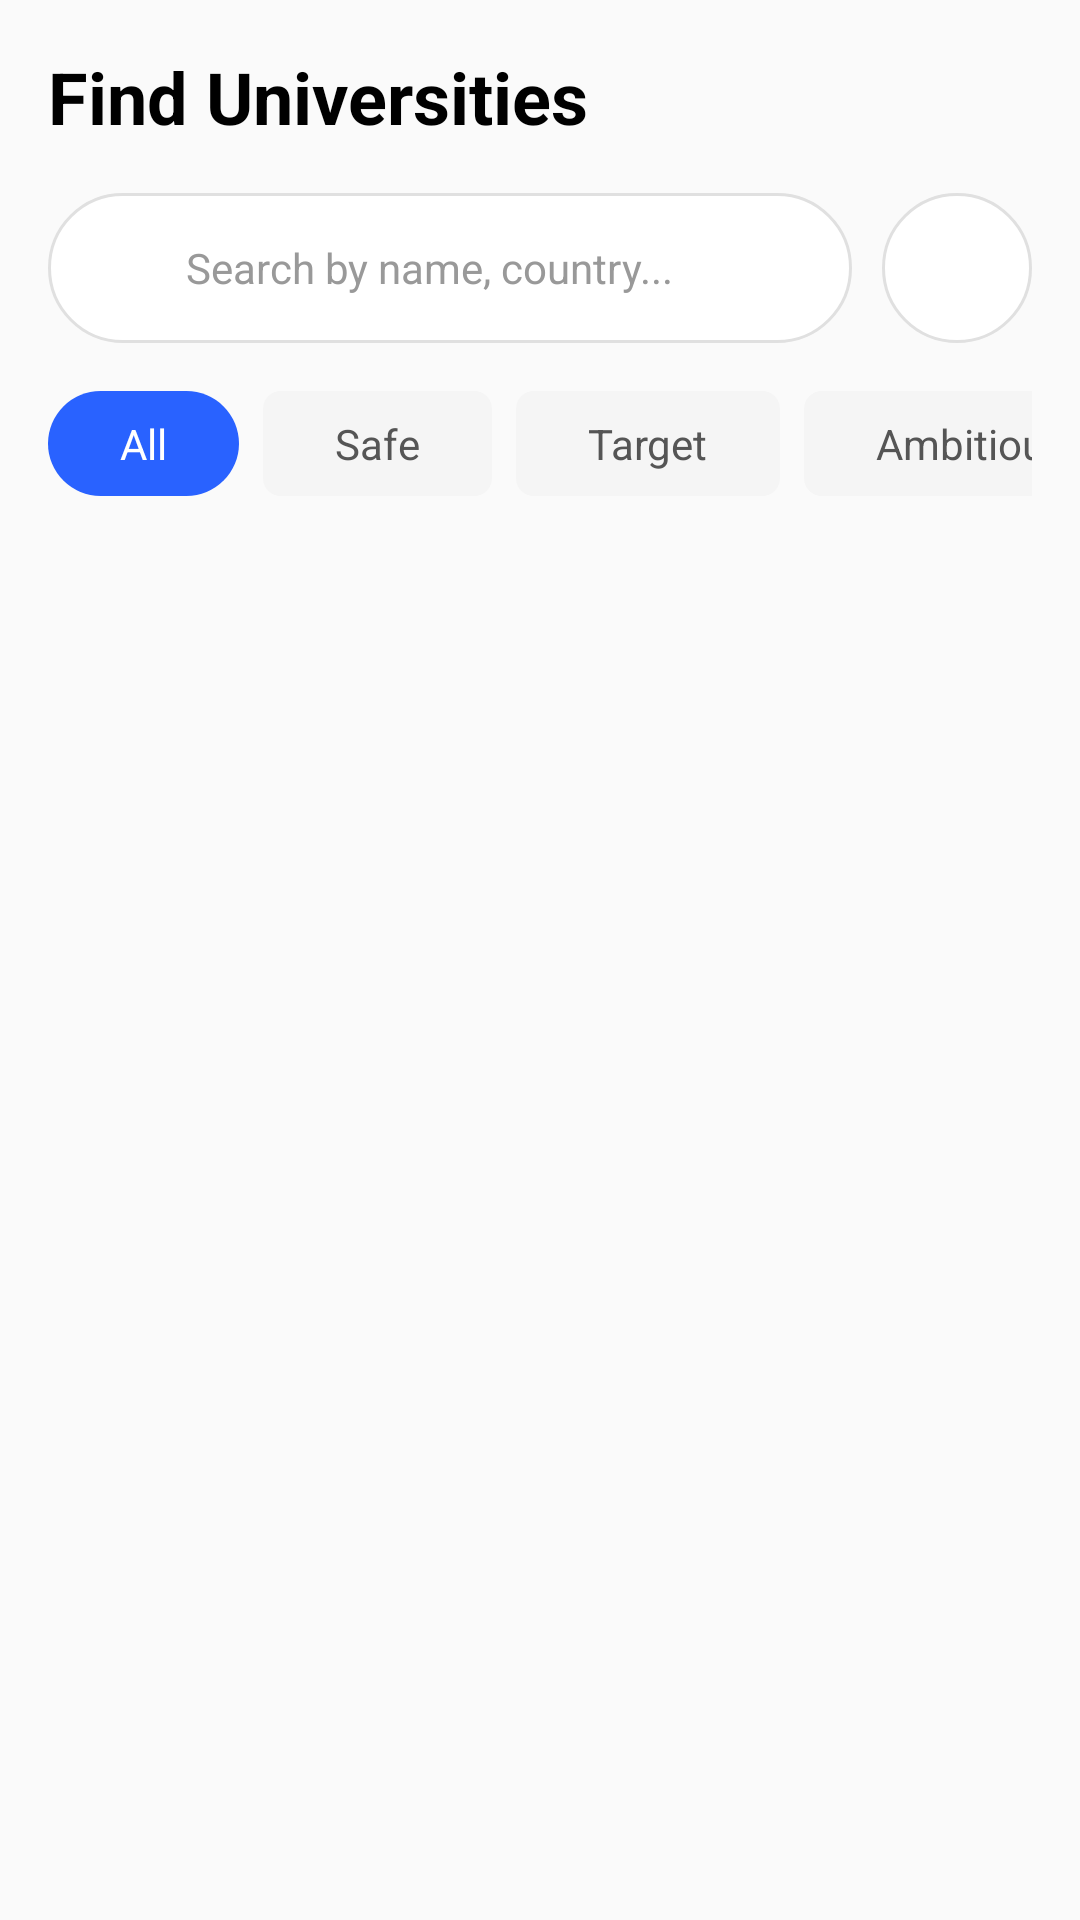

Produce the Android XML layout that renders to this screen, including the resource entries it uses.
<!-- AndroidManifest.xml: application theme Theme.MadFinalProject -->
<!-- res/layout/activity_explore.xml -->
<?xml version="1.0" encoding="utf-8"?>
<LinearLayout xmlns:android="http://schemas.android.com/apk/res/android"
    xmlns:app="http://schemas.android.com/apk/res-auto"
    android:layout_width="match_parent"
    android:layout_height="match_parent"
    android:orientation="vertical"
    android:background="#FAFAFA"
    android:padding="16dp">

    <TextView
        android:layout_width="wrap_content"
        android:layout_height="wrap_content"
        android:text="Find Universities"
        android:textColor="#000000"
        android:textSize="24sp"
        android:textStyle="bold"
        android:layout_marginBottom="16dp"/>

    <LinearLayout
        android:layout_width="match_parent"
        android:layout_height="wrap_content"
        android:orientation="horizontal"
        android:gravity="center_vertical"
        android:layout_marginBottom="16dp">

        <LinearLayout
            android:layout_width="0dp"
            android:layout_height="50dp"
            android:layout_weight="1"
            android:background="@drawable/bg_search_bar"
            android:gravity="center_vertical"
            android:orientation="horizontal"
            android:paddingStart="12dp"
            android:paddingEnd="12dp">

            <ImageView
                android:layout_width="24dp"
                android:layout_height="24dp"
                android:src="@drawable/search"
                app:tint="#888888"/>

            <EditText
                android:id="@+id/etSearch"
                android:layout_width="match_parent"
                android:layout_height="match_parent"
                android:layout_marginStart="10dp"
                android:background="@null"
                android:hint="Search by name, country..."
                android:textColorHint="#999999"
                android:textColor="#000000"
                android:textSize="14sp"
                android:inputType="text"
                android:maxLines="1"/>
        </LinearLayout>

        <LinearLayout
            android:id="@+id/btnFilter"
            android:layout_width="50dp"
            android:layout_height="50dp"
            android:layout_marginStart="10dp"
            android:background="@drawable/bg_search_bar"
            android:gravity="center"
            android:clickable="true"
            android:focusable="true">

            <ImageView
                android:layout_width="24dp"
                android:layout_height="24dp"
                android:src="@drawable/search"
                app:tint="#555555"/>
        </LinearLayout>

    </LinearLayout>

    <HorizontalScrollView
        android:layout_width="match_parent"
        android:layout_height="wrap_content"
        android:scrollbars="none"
        android:layout_marginBottom="16dp">

        <LinearLayout
            android:layout_width="wrap_content"
            android:layout_height="wrap_content"
            android:orientation="horizontal">

            <TextView
                android:id="@+id/filterAll"
                android:layout_width="wrap_content"
                android:layout_height="wrap_content"
                android:text="All"
                android:textColor="#FFFFFF"
                android:background="@drawable/bg_button_blue"
                android:paddingHorizontal="24dp"
                android:paddingVertical="8dp"
                android:layout_marginEnd="8dp"/>

            <TextView
                android:id="@+id/filterSafe"
                android:layout_width="wrap_content"
                android:layout_height="wrap_content"
                android:text="Safe"
                android:textColor="#555555"
                android:background="@drawable/bg_tag_grey"
                android:paddingHorizontal="24dp"
                android:paddingVertical="8dp"
                android:layout_marginEnd="8dp"/>

            <TextView
                android:id="@+id/filterTarget"
                android:layout_width="wrap_content"
                android:layout_height="wrap_content"
                android:text="Target"
                android:textColor="#555555"
                android:background="@drawable/bg_tag_grey"
                android:paddingHorizontal="24dp"
                android:paddingVertical="8dp"
                android:layout_marginEnd="8dp"/>

            <TextView
                android:id="@+id/filterAmbitious"
                android:layout_width="wrap_content"
                android:layout_height="wrap_content"
                android:text="Ambitious"
                android:textColor="#555555"
                android:background="@drawable/bg_tag_grey"
                android:paddingHorizontal="24dp"
                android:paddingVertical="8dp"/>
        </LinearLayout>
    </HorizontalScrollView>

    <androidx.recyclerview.widget.RecyclerView
        android:id="@+id/recyclerViewUniversities"
        android:layout_width="match_parent"
        android:layout_height="match_parent"
        android:clipToPadding="false"
        android:paddingBottom="16dp"/>

</LinearLayout>
<!-- resources referenced by this layout -->
<resources>
  <!-- drawable bg_button_blue (drawable) -->
  <?xml version="1.0" encoding="utf-8"?>
  <shape xmlns:android="http://schemas.android.com/apk/res/android">
      <solid android:color="#2962FF"/> <corners android:radius="20dp"/>
  </shape>
  <!-- drawable bg_search_bar (drawable) -->
  <?xml version="1.0" encoding="utf-8"?>
  <shape xmlns:android="http://schemas.android.com/apk/res/android"
      android:shape="rectangle">
  
      <solid android:color="#FFFFFF"/>
  
      <corners android:radius="50dp"/>
  
      <stroke
          android:width="1dp"
          android:color="#E0E0E0"/>
  </shape>
  <!-- drawable bg_tag_grey (drawable) -->
  <?xml version="1.0" encoding="utf-8"?>
  <shape xmlns:android="http://schemas.android.com/apk/res/android">
      <solid android:color="#F5F5F5"/> <corners android:radius="6dp"/>
  </shape>
  <style name="Theme.MadFinalProject" parent="Base.Theme.MadFinalProject" />
  <style name="Base.Theme.MadFinalProject" parent="Theme.Material3.DayNight.NoActionBar">
          
          
      </style>
</resources>
